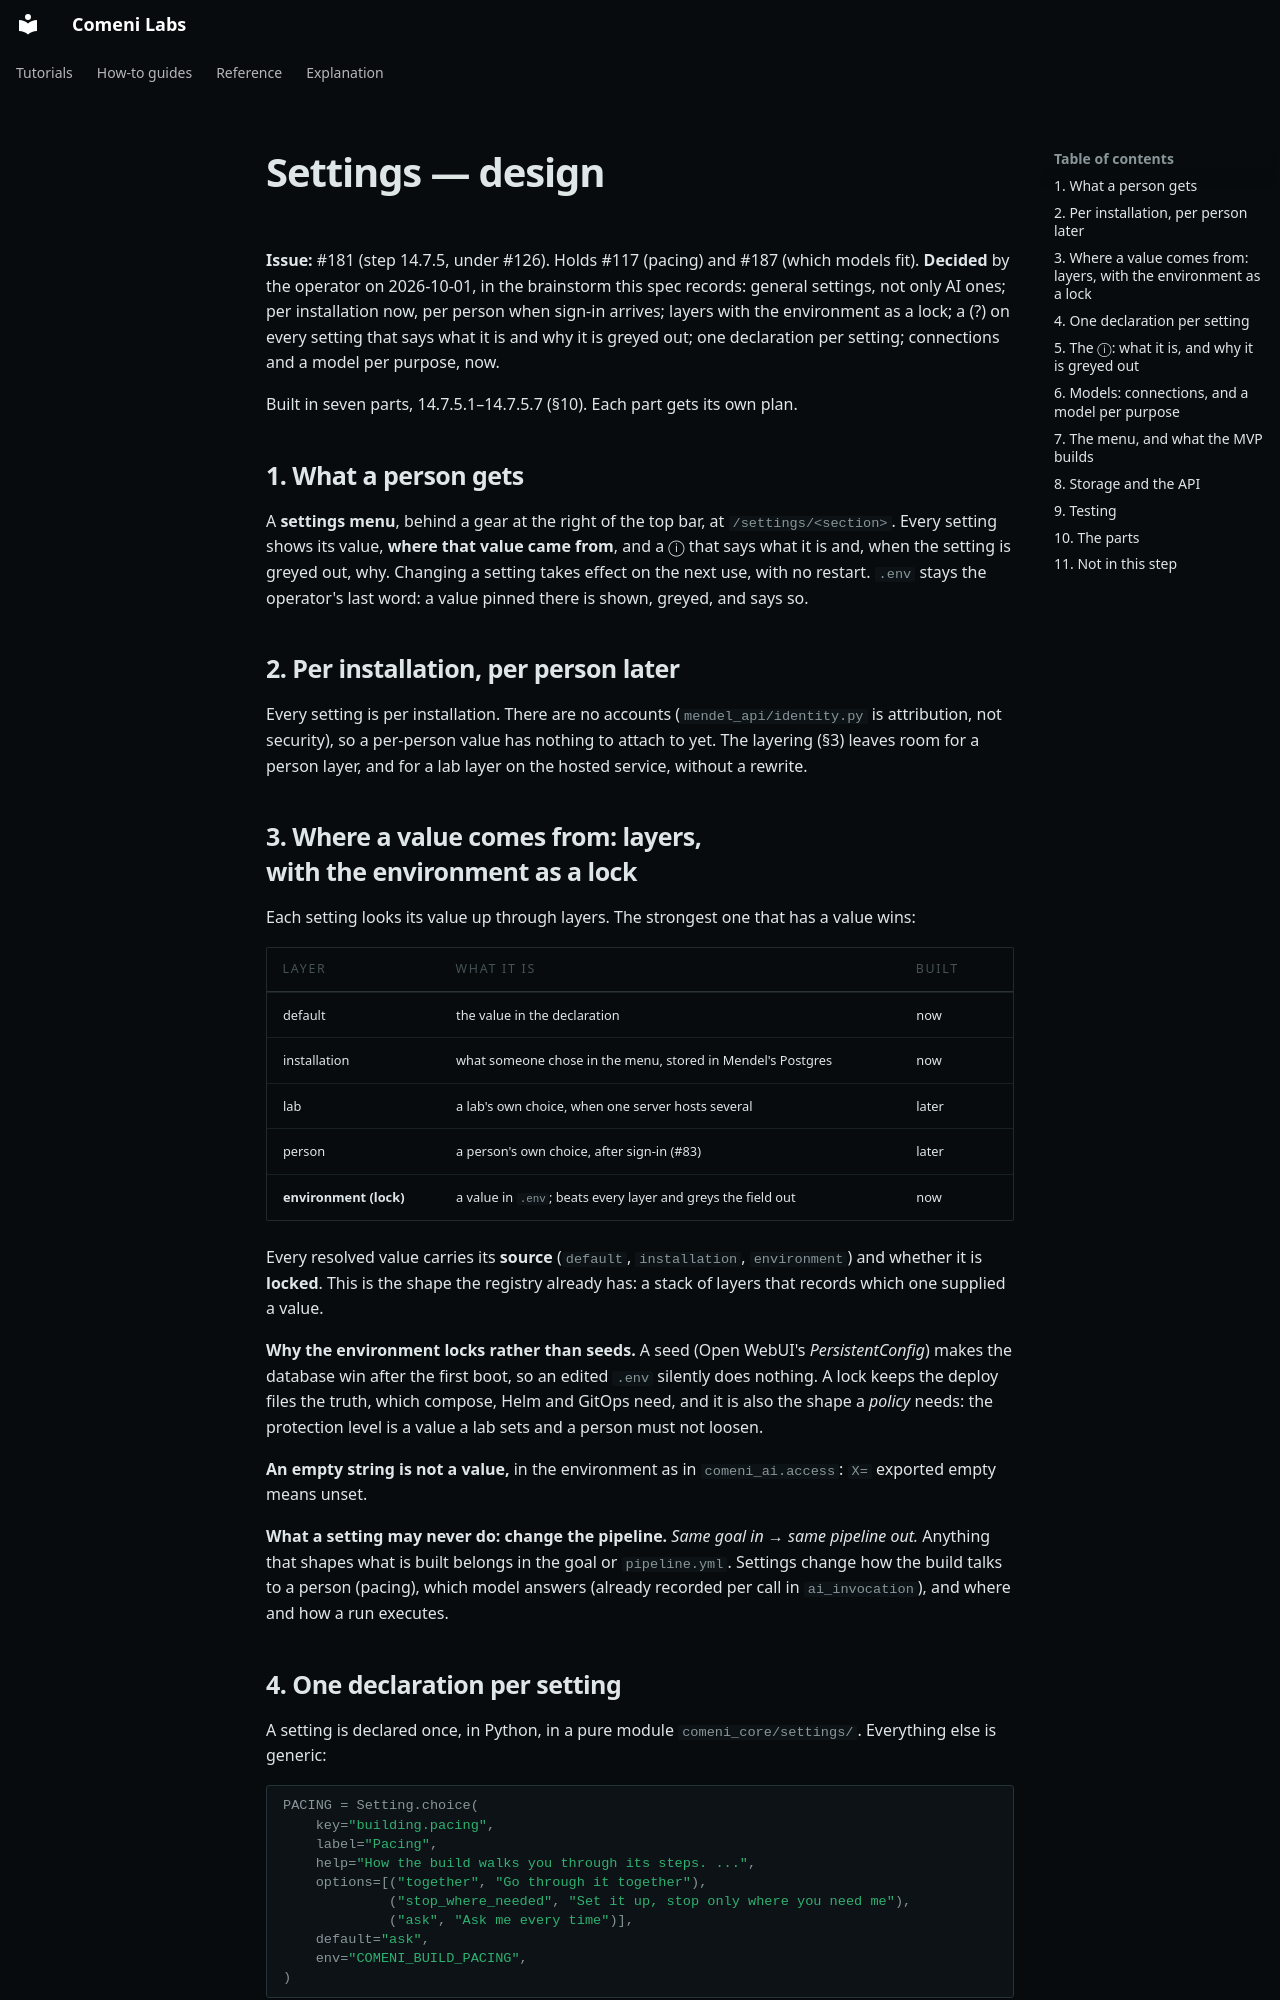

repository: comeni-project/Comeni-Labs · page: superpowers/specs/2026-10-01-settings-design/index.html · generator: mkdocs

# Settings — design

**Issue:** #181 (step 14.7.5, under #126). Holds #117 (pacing) and #187 (which models fit).
**Decided** by the operator on 2026-10-01, in the brainstorm this spec records: general settings,
not only AI ones; per installation now, per person when sign-in arrives; layers with the
environment as a lock; a (?) on every setting that says what it is and why it is greyed out;
one declaration per setting; connections and a model per purpose, now.

Built in seven parts, 14.7.5.1–14.7.5.7 (§10). Each part gets its own plan.

## 1. What a person gets

A **settings menu**, behind a gear at the right of the top bar, at `/settings/<section>`. Every
setting shows its value, **where that value came from**, and a ⓘ that says what it is and, when the
setting is greyed out, why. Changing a setting takes effect on the next use, with no restart.
`.env` stays the operator's last word: a value pinned there is shown, greyed, and says so.

## 2. Per installation, per person later

Every setting is per installation. There are no accounts (`mendel_api/identity.py` is
attribution, not security), so a per-person value has nothing to attach to yet. The layering
(§3) leaves room for a person layer, and for a lab layer on the hosted service, without a rewrite.

## 3. Where a value comes from: layers, with the environment as a lock

Each setting looks its value up through layers. The strongest one that has a value wins:

| Layer | What it is | Built |
|---|---|---|
| default | the value in the declaration | now |
| installation | what someone chose in the menu, stored in Mendel's Postgres | now |
| lab | a lab's own choice, when one server hosts several | later |
| person | a person's own choice, after sign-in (#83) | later |
| **environment (lock)** | a value in `.env`; beats every layer and greys the field out | now |

Every resolved value carries its **source** (`default`, `installation`, `environment`) and
whether it is **locked**. This is the shape the registry already has: a stack of layers that
records which one supplied a value.

**Why the environment locks rather than seeds.** A seed (Open WebUI's *PersistentConfig*) makes
the database win after the first boot, so an edited `.env` silently does nothing. A lock keeps
the deploy files the truth, which compose, Helm and GitOps need, and it is also the shape a
*policy* needs: the protection level is a value a lab sets and a person must not loosen.

**An empty string is not a value,** in the environment as in `comeni_ai.access`: `X=` exported
empty means unset.

**What a setting may never do: change the pipeline.** *Same goal in → same pipeline out.*
Anything that shapes what is built belongs in the goal or `pipeline.yml`. Settings change how the
build talks to a person (pacing), which model answers (already recorded per call in
`ai_invocation`), and where and how a run executes.
